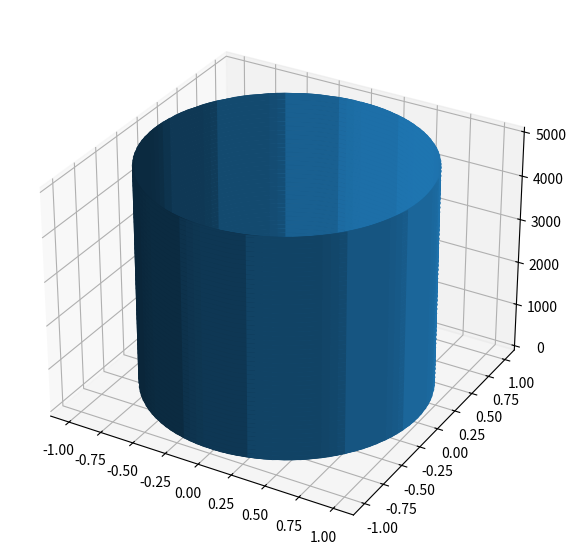
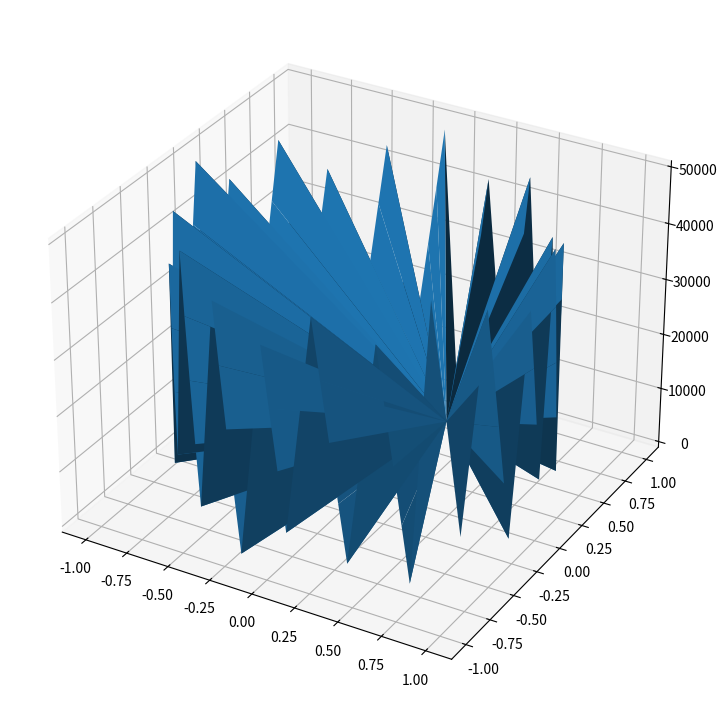
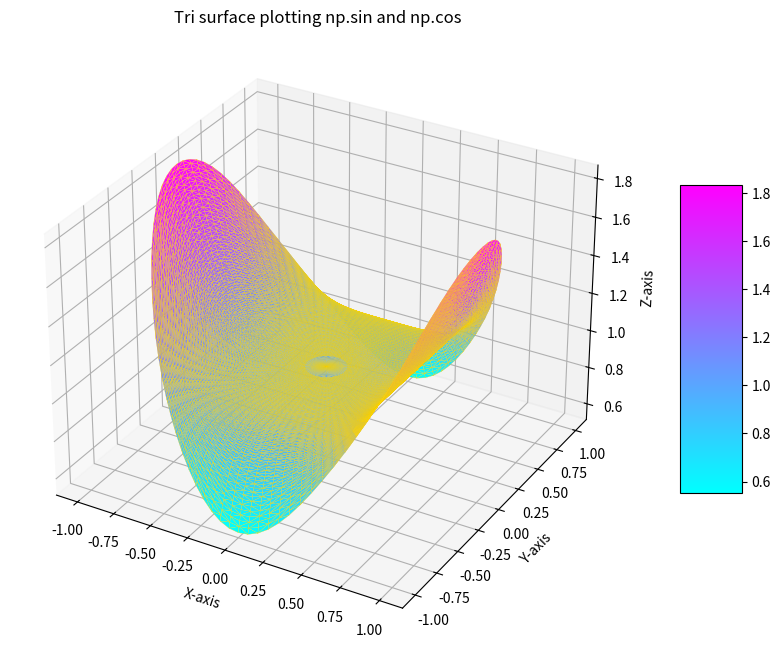
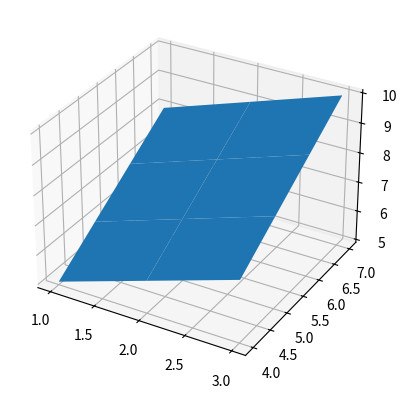
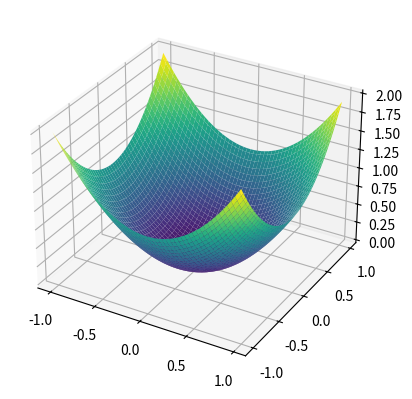
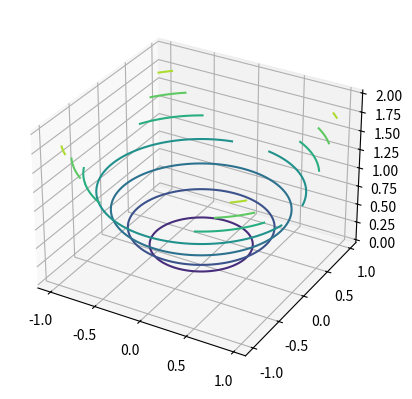
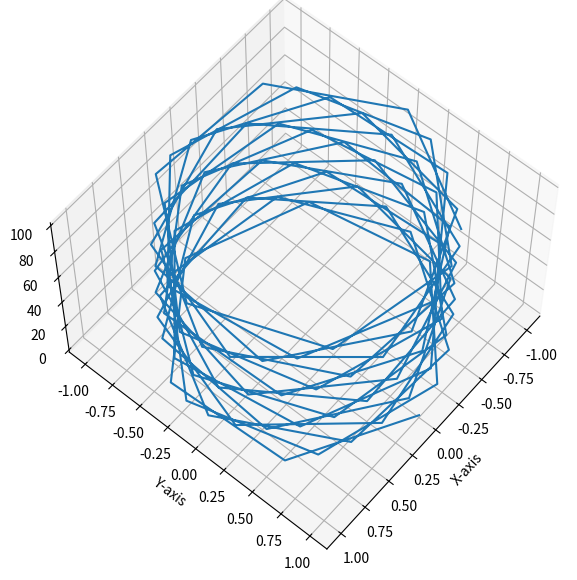
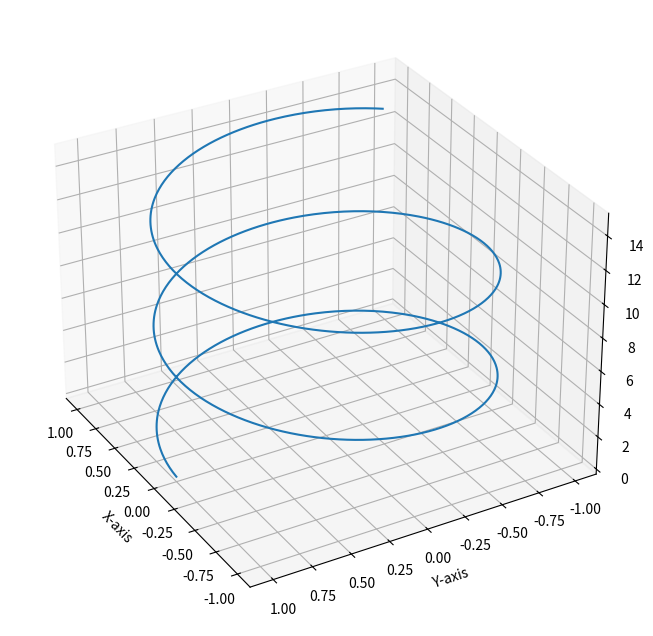

Write the Python code that produced these figures, in order. (Note: this script raises an exception after producing the figures.)
"""
Tri-Surface Plot in Python using Matplotlib

A Tri-Surface Plot is a type of surface plot, created by triangulation of compact surfaces of finite number of triangles which cover the whole surface in a manner that each and every point on the surface is in triangle. The intersection of any two triangles results in void or a common edge or vertex. This type of plot is created where the evenly sampled grids are restrictive and inconvenient to plot. Generally Tri-Surface plots are created by calling ax.plot_trisurf() function of matplotlib library.
"""

import numpy as np
import matplotlib.pyplot as plt
from mpl_toolkits.mplot3d import Axes3D

z1 = np.linspace(0, 5000, 100)
x1 = np.sin(z1)
y1 = np.cos(z1)

fig1 = plt.figure(figsize=(12, 7))
axis1 = fig1.add_subplot(111, projection='3d')

axis1.plot_surface(x1, y1, z1[:, np.newaxis], linewidth=0.4, antialiased=True)

plt.show()





# Import libraries
from mpl_toolkits import mplot3d
import numpy as np
import matplotlib.pyplot as plt


# Creating dataset
z = np.linspace(0, 50000, 100)
x = np.sin(z)
y = np.cos(z)

# Creating figure
fig = plt.figure(figsize =(14, 9))
ax = plt.axes(projection ='3d')

# Creating plot
ax.plot_trisurf(x, y, z,
				linewidth = 0.2,
				antialiased = True);

# show plot
plt.show()





"""
For better understanding Let’s take another example. 
"""

r2 = np.linspace(0.125,1.0,100)
a2 = np.linspace(0,2*np.pi,100,endpoint=False)
a2 = np.repeat(a2[...,np.newaxis],100,axis=1)
x2 = np.append(0,(r2*np.cos(a2)))
y2 = np.append(0,(r2*np.sin(a2)))
z2 = (np.sin(x2**4)+np.cos(y2**4))

fig2 = plt.figure(figsize=(14,8))
axis2 = plt.axes(projection='3d')

cmap2 = plt.get_cmap('cool')
tri_surf2 = axis2.plot_trisurf(x2,y2,z2,
                               cmap=cmap2,
                               linewidth=.2,
                               antialiased=True,
                               edgecolor='gold',
                               )
fig2.colorbar(tri_surf2,ax=axis2,shrink=.5,aspect=5)
axis2.set_title("Tri surface plotting np.sin and np.cos")

axis2.set_xlabel('X-axis')
axis2.set_ylabel('Y-axis')
axis2.set_zlabel('Z-axis')
plt.show()


"""
Surface plots and Contour plots in Python

Matplotlib was introduced keeping in mind, only two-dimensional plotting. But at the time when the release of 1.0 occurred, the 3d utilities were developed upon the 2d and thus, we have 3d implementation of data available today! The 3d plots are enabled by importing the mplot3d toolkit. In this article, we will discuss the surface plots and contour plots in detail.

Surface plots
A Surface Plot is a representation of a three-dimensional dataset. It describes a functional relationship between two independent variables X and Z and a designated dependent variable Y, rather than showing the individual data points. It is a companion plot of the contour plot. It is similar to the wireframe plot, but each face of the wireframe is a filled polygon. This helps to create the topology of the surface which is being visualized.

Surface plots are used to :

Visualise loss functions in machine learning and deep learning
Visualise store or state value functions in reinforcement learning
"""

import numpy as np
import pandas as pd
import matplotlib.pyplot as plt
from mpl_toolkits.mplot3d import Axes3D

a3 = np.array([1, 2, 3])
b3 = np.array([4, 5, 6, 7])

a3, b3 = np.meshgrid(a3, b3)

# surface plot for a + b
fig3 = plt.figure()
axes = fig3.add_subplot(111, projection='3d')
axes.plot_surface(a3, b3, a3 + b3)

plt.show()

print("-------------------------------------")


import numpy as np
import pandas as pd
import matplotlib.pyplot as plt
from mpl_toolkits.mplot3d import Axes3D

a = np.array([1, 2, 3])
b = np.array([4, 5, 6, 7])

a, b = np.meshgrid(a, b)

# surface plot for a**2 + b**2
a = np.arange(-1, 1, 0.02)
b = a
a, b = np.meshgrid(a, b)

fig = plt.figure()
axes = fig.add_subplot(111,projection ='3d')
axes.plot_surface(a, b, a**2 + b**2,cmap='viridis')

plt.show()
"""
Creating Contour plots
The matplotlib.pyplot.contour() are usually useful when Z = f(X, Y) i.e Z changes as a function of input X and Y. A contourf() is also available which allows us to draw filled contours.

Syntax:

matplotlib.pyplot.contour([X, Y, ] Z, [levels], **kwargs)
where,

X, Y: 2-D NumPy arrays with the same shape as Z or 1-D arrays such that len(X)==M and len(Y)==N (where M and N are rows and columns of Z)
Z: The height values over which the contour is drawn. The shape is (M, N)
levels: Determines the number and positions of the contour lines/regions.
"""

import numpy as np
import pandas as pd
import matplotlib.pyplot as plt
from mpl_toolkits.mplot3d import Axes3D

a = np.array([1, 2, 3])
b = np.array([4, 5, 6, 7])

a, b = np.meshgrid(a, b)

# surface plot for a**2 + b**2
a = np.arange(-1, 1, 0.02)
b = a
a, b = np.meshgrid(a, b)

fig = plt.figure()
axes = fig.add_subplot(111,projection ='3d')
axes.contour(a, b, a**2 + b**2,cmap='viridis')

plt.show()


"""
How to change angle of 3D plot in Python?

Prerequisites: Matplotlib, NumPy

In this article, we will see how can we can view our graph from different angles, Here we use three different methods to plot our graph. Before starting let’s see some basic concepts of the required module for this objective.

Matplotlib is a multi-platform data visualization library built on NumPy arrays and designed to work with the broader SciPy stack
Numpy is a general-purpose array-processing package. It provides a high-performance multidimensional array object, and tools for working with these arrays. It is the fundamental package for scientific computing with Python
mpl_toolkits provides some basic 3D plotting (scatter, surf, line, mesh) tools.
"""

import numpy as np
import matplotlib.pyplot as plt
from mpl_toolkits import mplot3d

#plt.figure - plots the view area as per the size we provide
fig4 = plt.figure(figsize=(10,7))
#plt.axes for projecting the graph as per the axis wise and projection='3d' for projecting into 3d
axis4 = plt.axes(projection='3d')

#np.linspace - initial point, final point , value to be taken from the range
z4 = np.linspace(0,100,100)
#np.sin - sin function for z4 
x4 = np.sin(z4)
#np.cos - cos function for z4
y4 = np.cos(z4)
plt.xlabel("X-axis")
plt.ylabel("Y-axis")
#for some axis plot3D plots the graph as per the x,y,z values
axis4.plot3D(x4,y4,z4)
#for the working axis view_init - the starting angle and ending angle for the area
axis4.view_init(60,40)
plt.show()

print("-------------------------------------------")



import numpy as np
import matplotlib.pyplot as plt
from mpl_toolkits import mplot3d

#plt.figure - plots the view area as per the size we provide
fig4 = plt.figure(figsize=(8,8))
#plt.axes for projecting the graph as per the axis wise and projection='3d' for projecting into 3d
axis4 = plt.axes(projection='3d')

#np.linspace - initial point, final point , value to be taken from the range
z4 = np.linspace(0,15,1000)
#np.sin - sin function for z4 
x4 = np.sin(z4)
#np.cos - cos function for z4
y4 = np.cos(z4)
plt.xlabel("X-axis")
plt.ylabel("Y-axis")
#for some axis plot3D plots the graph as per the x,y,z values
axis4.plot3D(x4,y4,z4)

axis4.set_zlabel("Z-axis")
#for the working axis view_init - the starting angle and ending angle for the area
axis4.view_init(30,150)
plt.show()

"""
plotting the rectangular plate 
"""

import numpy as np
import matplotlib.pyplot as plt
from mpl_toolkits import mplot3d
#declaring the size of graph
fig5 = plt.figure(figsize=(10,7))
#plotting the graph
axis5 = fig5.add_subplot(111,projection='3d')

#dataset limit 
x5 = np.linspace(-1,1,100)
y5 = np.linspace(-1,1,100)
x5,y5 = np.meshgrid(x5,y5)

#dataset for z index
z5 = x5+y5
#a5 is the rotating angle
a5 = int(input("Enter the rotating angle: "))

#trasnpose of the give array
t5 = np.transpose(np.array([x5,y5,z5]),(1,2,0))

#plotting the matrices in 3x3 for 3d plotting
m5 = [[np.cos(a5),0,np.sin(a5)],[0,1,0],
      [-np.sin(a5),0,np.cos(a5)]
      ]
#dot product
X,Y,Z = np.transpose(np.dot(t5,m5),(2,0,1))
axis5.plot_surface(X,Y,Z,alpha=.5)
plt.show()


"""
How to animate 3D Graph using Matplotlib?

Prerequisites: Matplotlib, NumPy

Graphical representations are always easy to understand and are adopted and preferable before any written or verbal communication. With Matplotlib we can draw different types of Graphical data. In this article, we will try to understand, How can we create a beautiful graph using matplotlib and create a 3D animated Graph using Matplotlib.

Approach:

Import required module.
Create a 3d figure
Create sample data
Animate 360 views of the graph.
Display Graph.
"""

#import the necessary modules
import numpy as np
from numpy import linspace
import matplotlib.pyplot as plt
from mpl_toolkits import mplot3d
from scipy import signal


fig6 = plt.figure(figsize=(10,8))
axis6 = plt.axes(projection='3d')

#dataset
data6 = np.linspace(0,1,1000,endpoint=True)

#plotting
axis6.plot3D(data6,signal.square(2*np.pi*5*data6))

#rotating with the angle
for angle in range(0,360):
    axis6.view_init(angle,30)
    plt.draw()
    plt.pause(.001)

plt.show()


# plot a spiral graph


import numpy as np
import matplotlib.pyplot as plt
from mpl_toolkits import mplot3d
from scipy import signal
 
# Creating 3D figure
fig = plt.figure(figsize = (8,8))
ax = plt.axes(projection='3d')
 
# Creating Dataset
z = np.linspace(0, 15, 1000)
x = np.sin(z)
y = np.cos(z)
ax.plot3D(x, y, z, 'green')
 
# 360 Degree view
for angle in range(0, 360):
    ax.view_init(angle, 30)
    plt.draw()
    plt.pause(.001)
 
plt.show()